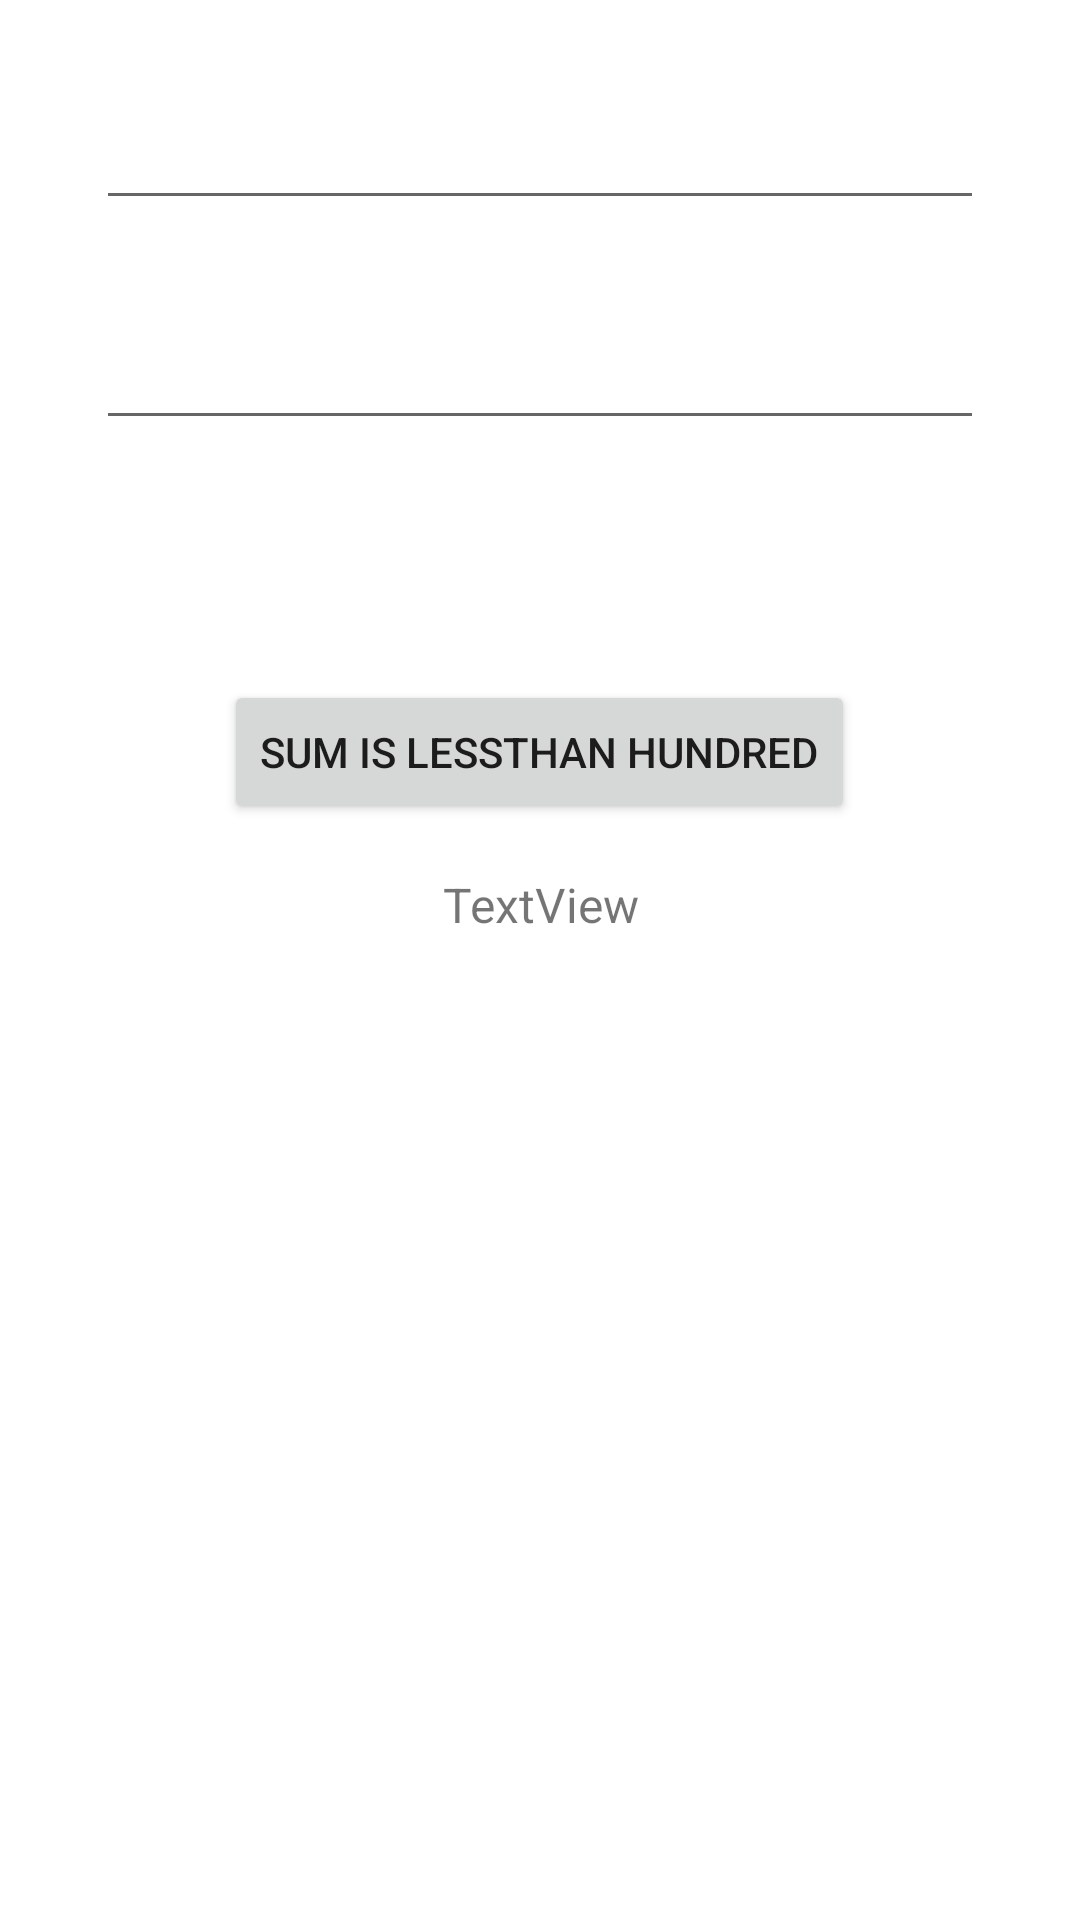

Layout XML and referenced resources for this Android screen:
<!-- AndroidManifest.xml: application theme Theme.Algorithams -->
<!-- res/layout/activity_sum.xml -->
<?xml version="1.0" encoding="utf-8"?>
<LinearLayout xmlns:android="http://schemas.android.com/apk/res/android"
    xmlns:app="http://schemas.android.com/apk/res-auto"
    xmlns:tools="http://schemas.android.com/tools"
    android:layout_width="match_parent"
    android:layout_height="match_parent"
    android:layout_margin="16dp"
    android:orientation="vertical"
    tools:context=".SumActivity">

    <EditText
        android:id="@+id/number1_txt"
        android:layout_width="match_parent"
        android:layout_height="wrap_content"
        android:layout_marginLeft="32dp"
        android:layout_marginTop="32dp"
        android:layout_marginRight="32dp"
        android:ems="10"
        android:inputType="number" />

    <EditText
        android:id="@+id/number2_txt"
        android:layout_width="match_parent"
        android:layout_height="wrap_content"
        android:layout_marginLeft="32dp"
        android:layout_marginTop="32dp"
        android:layout_marginRight="32dp"
        android:ems="10"
        android:inputType="number" />

    <Button
        android:id="@+id/sum_btn"
        android:layout_width="wrap_content"
        android:layout_height="wrap_content"
        android:layout_gravity="center"
        android:layout_marginTop="80dp"
        android:text="sum is lessthan hundred" />

    <TextView
        android:id="@+id/result_txt"
        android:layout_width="match_parent"
        android:layout_height="wrap_content"
        android:layout_marginTop="16dp"
        android:gravity="center"
        android:text="TextView"
        android:textSize="16sp" />
</LinearLayout>
<!-- resources referenced by this layout -->
<resources>
  <style name="Theme.Algorithams" parent="Theme.MaterialComponents.DayNight.DarkActionBar">
          
          <item name="colorPrimary">@color/purple_500</item>
          <item name="colorPrimaryVariant">@color/purple_700</item>
          <item name="colorOnPrimary">@color/white</item>
          
          <item name="colorSecondary">@color/teal_200</item>
          <item name="colorSecondaryVariant">@color/teal_700</item>
          <item name="colorOnSecondary">@color/black</item>
          
          <item name="android:statusBarColor">?attr/colorPrimaryVariant</item>
          
      </style>
  <!-- not gathered from this repository: default colours our renderer supplied (Android Studio template values) -->
  <color name="purple_500">#FF6200EE</color>
  <color name="purple_700">#FF3700B3</color>
  <color name="teal_200">#FF03DAC5</color>
  <color name="teal_700">#FF018786</color>
  <color name="black">#FF000000</color>
  <color name="white">#FFFFFFFF</color>
</resources>
